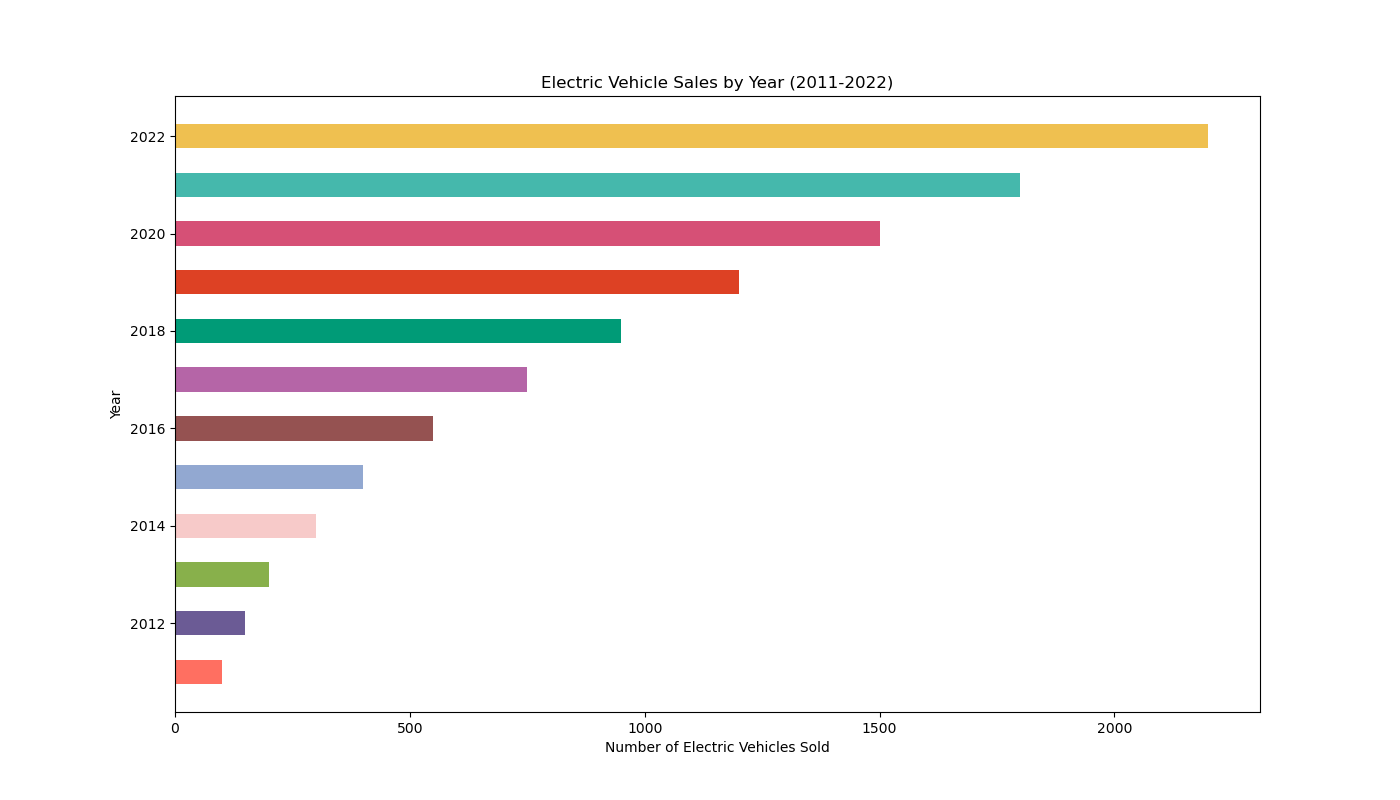

Data behind this chart, as committed beside it:
Year, Number of Electric Vehicles Sold
2011, 100
2012, 150
2013, 200
2014, 300
2015, 400
2016, 550
2017, 750
2018, 950
2019, 1200
2020, 1500
2021, 1800
2022, 2200
